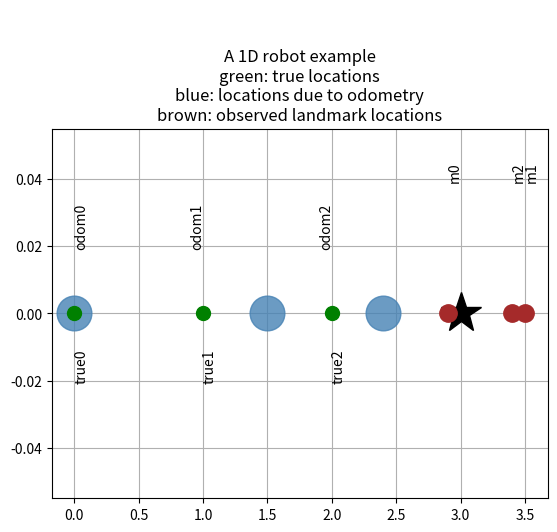
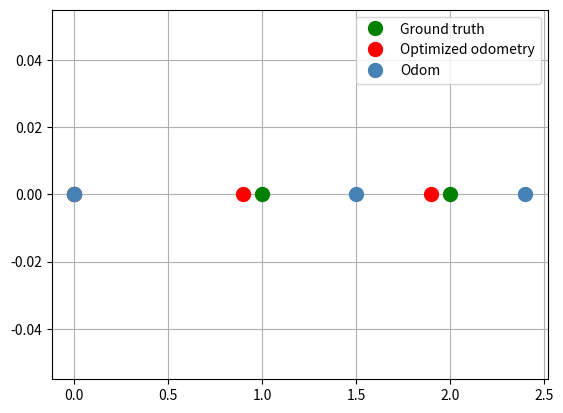

These figures' Python source, in order:
# Original source code snippet is from
# https://atsushisakai.github.io/PythonRobotics/modules/slam/graph_slam/graph_slam.html
#
# Augmented with more comments
# and adapted here by
# [redacted]
#
# The demo shows a very simple 1D robot.
# 1D means, that it can only move to the left or right.


import numpy as np
np.set_printoptions(precision=5, suppress=True)
np.random.seed(0)

import matplotlib.pyplot as plt
import copy
import math
import itertools


# we only simulate 3 steps
N = 3

# there is a single landmark at location 3
landmark = 3

# simulated true locations at time step 0,1,2
# simulated odometry readings at time step 0,1,2
# simulated observations of landmark at time time 0,1,2
odom = np.empty((N,1))
obs = np.empty((N,1))
x_true = np.empty((N,1))
x_true[0], odom[0], obs[0] = 0.0, 0.0, 2.9
x_true[1], odom[1], obs[1] = 1.0, 1.5, 2.0
x_true[2], odom[2], obs[2] = 2.0, 2.4, 1.0


R = 0.2
Q = 0.2
graphics_radius = 0.1

hxDR = copy.deepcopy(odom)

# plot the landmark
plt.plot(landmark,0, '*k', markersize=30)
# for all three time steps 0,1,2 ...
for i in range(N):

    # ... plot the assumed location of the robot according to odometry
    plt.plot(odom[i], 0, '.', markersize=50, alpha=0.8, color='steelblue')
    #plt.plot([odom[i], odom[i] + graphics_radius], [0,0], 'r')             
    plt.text(odom[i], 0.02, f"odom{i}", fontsize=10, rotation=90)

    # ... plot the observed (noisy) location of the single landmark
    # at that time step    
    plt.plot(odom[i]+obs[i], 0,'.', markersize=25, color='brown')
    plt.text(odom[i]+obs[i], 0.04, f"m{i}", fontsize=10, rotation=90)

    # ... plot the true location of the robot in green
    plt.plot(x_true[i], 0,'.g', markersize=20)
    plt.text(x_true[i], -0.02, f"true{i}", fontsize=10, rotation=90)

plt.title("\n\nA 1D robot example\n"
          "green: true locations\n"
          "blue: locations due to odometry\n"
          "brown: observed landmark locations")
plt.grid()
plt.show()


# Defined as a function to facilitate iteration
def get_H_b(odom, obs):
    """
    Create the information matrix and information vector. This implementation is
    based on the concept of virtual measurement i.e. the observations of the
    landmarks are converted into constraints (edges) between the nodes that
    have observed this landmark.
    """
    measure_constraints = {}
    omegas = {}
    zids = list(itertools.combinations(range(N),2))
    print( f"zids={zids}" )

    # prepare empty information matrix
    H = np.zeros((N,N))

    # prepare empty information vector
    b = np.zeros((N,1))

    # for all pose pairs at time points (t1,t2)...
    for (t1, t2) in zids:

        # get location at time t1 due to odometry
        x1 = odom[t1]
        # get location at time t2 due to odometry
        x2 = odom[t2]
        # get landmark location observed at time t1
        z1 = obs[t1]
        # get landmark location observed at time t2
        z2 = obs[t2]

        # adding virtual measurement constraint
        measure_constraints[(t1,t2)] = (x2-x1-z1+z2)
        omegas[(t1,t2)] = (1 / (2*Q))

        # populate system's information matrix and vector
        H[t1,t1] += omegas[(t1,t2)]
        H[t2,t2] += omegas[(t1,t2)]
        H[t2,t1] -= omegas[(t1,t2)]
        H[t1,t2] -= omegas[(t1,t2)]

        b[t1] += omegas[(t1,t2)] * measure_constraints[(t1,t2)]
        b[t2] -= omegas[(t1,t2)] * measure_constraints[(t1,t2)]

    return H, b


print("Running graphSLAM ...")
H, b = get_H_b(odom, obs)
print("The determinant of H: ", np.linalg.det(H))
H[0,0] += 1 # np.inf ?
print("The determinant of H after anchoring constraint: ", np.linalg.det(H))

for i in range(5):
    H, b = get_H_b(odom, obs)
    H[(0,0)] += 1

    # Recover the posterior over the path
    dx = np.linalg.inv(H) @ b

    # note: dx is a 3D correction vector (3 time steps)
    print( f"dx={dx}" )

    # add correction vector to current estimates of robot's pose
    # note: odom is already a 3D vector (3 time steps)
    odom += dx
    # repeat till convergence
    
print("Odometry values after optimzation: \n", odom)

plt.figure()
plt.plot(x_true, np.zeros(x_true.shape), '.', markersize=20, label='Ground truth', color="green")
plt.plot(odom, np.zeros(x_true.shape), '.', markersize=20, label='Optimized odometry', color="red")
plt.plot(hxDR, np.zeros(x_true.shape), '.', markersize=20, label='Odom', color='steelblue')
plt.legend()
plt.grid()
plt.show()